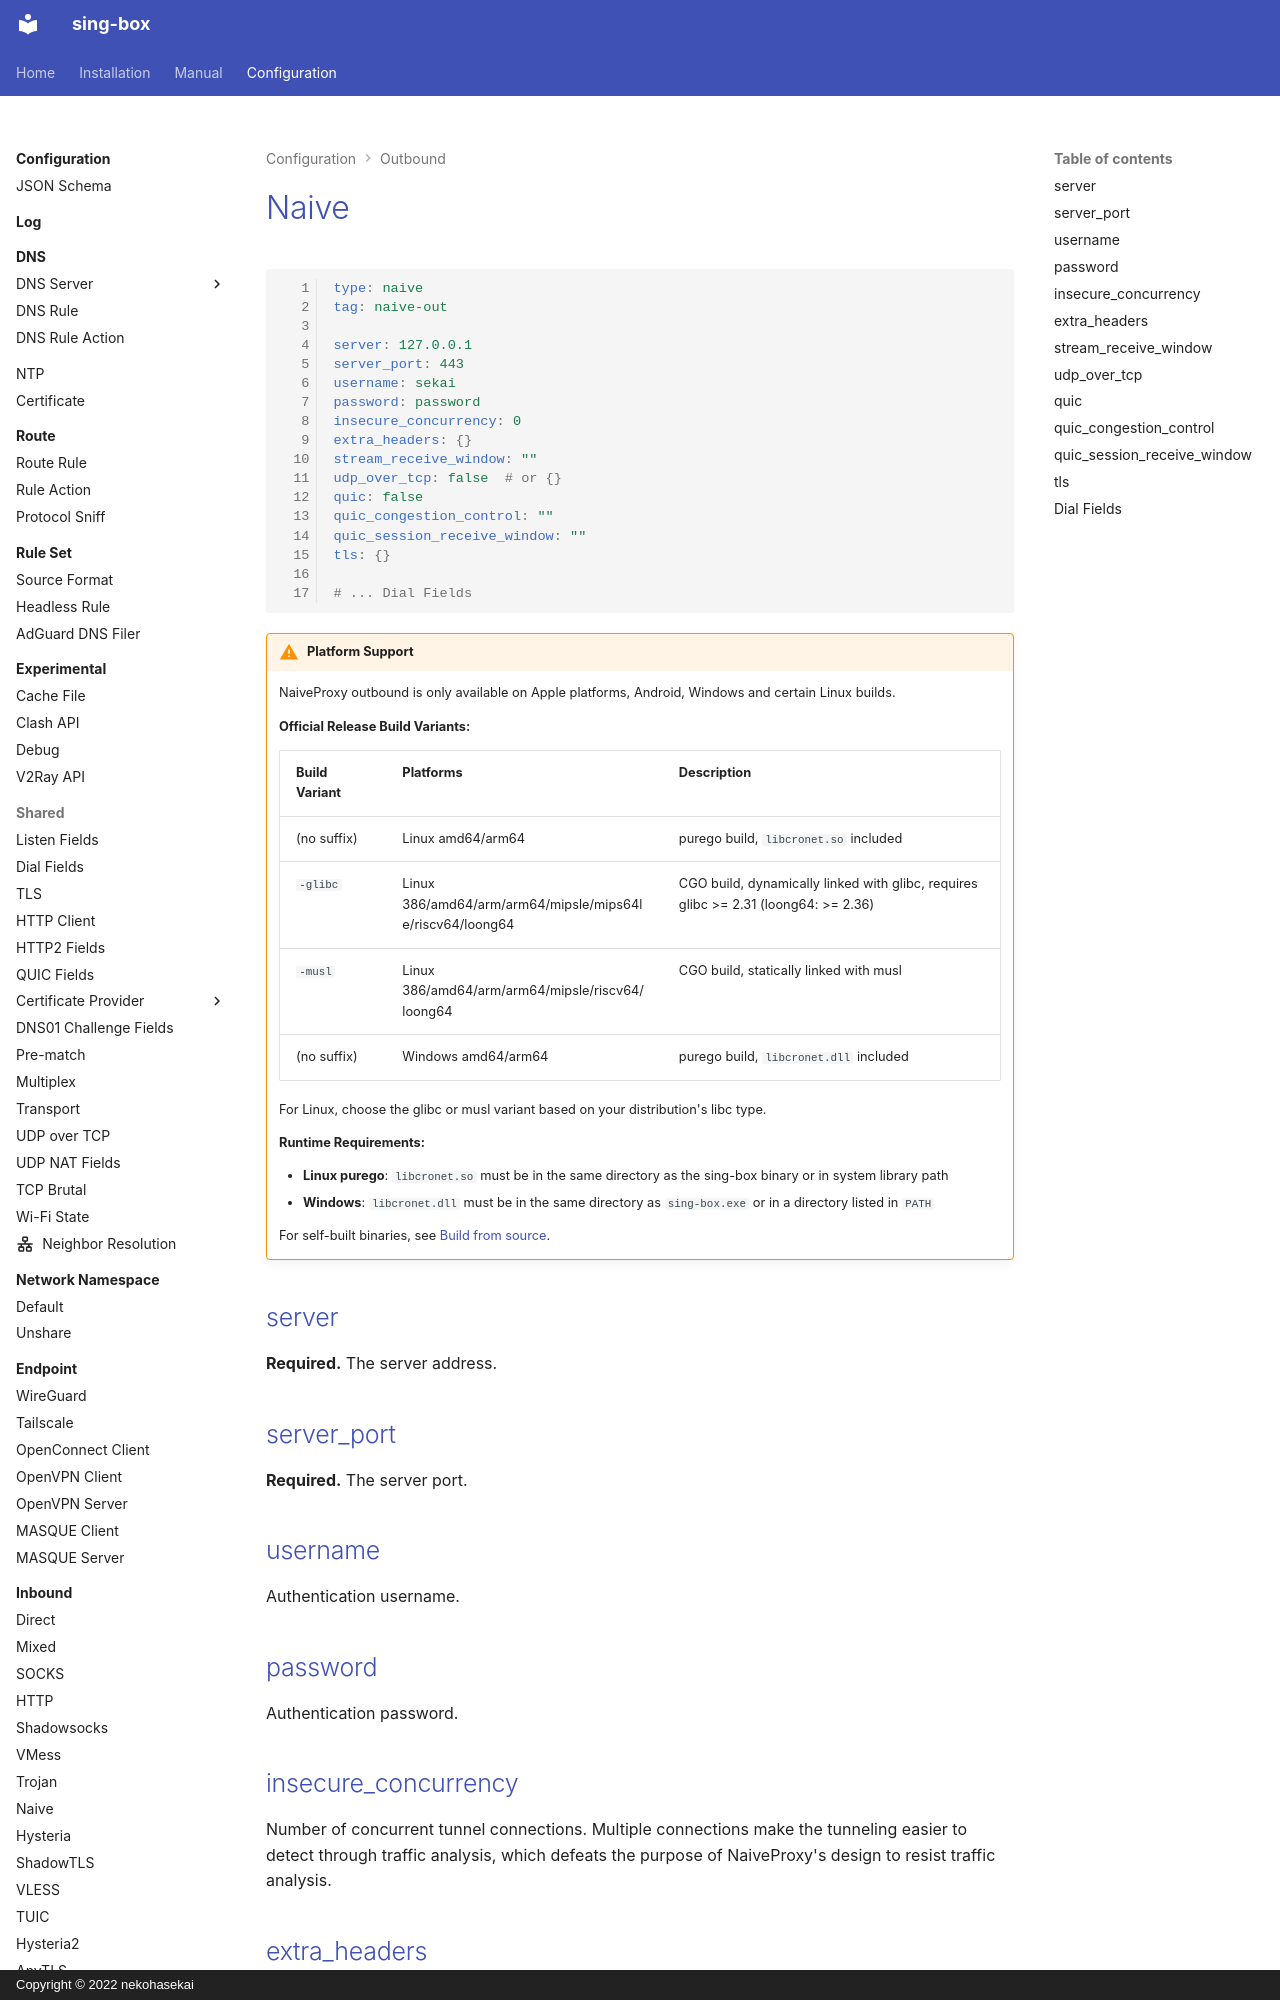

repository: Acheirial/sing-box · page: configuration/outbound/naive/index.html · generator: mkdocs · copyright: Copyright © 2022 nekohasekai

# Naive

```{.yaml linenums="1"}
type: naive
tag: naive-out

server: 127.0.0.1
server_port: 443
username: sekai
password: password
insecure_concurrency: 0
extra_headers: {}
stream_receive_window: ""
udp_over_tcp: false  # or {}
quic: false
quic_congestion_control: ""
quic_session_receive_window: ""
tls: {}

# ... Dial Fields

```

!!! warning "Platform Support"

    NaiveProxy outbound is only available on Apple platforms, Android, Windows and certain Linux builds.

    **Official Release Build Variants:**

    | Build Variant | Platforms | Description |
    |---------------|-----------|-------------|
    | (no suffix) | Linux amd64/arm64 | purego build, `libcronet.so` included |
    | `-glibc` | Linux 386/amd64/arm/arm64/mipsle/mips64le/riscv64/loong64 | CGO build, dynamically linked with glibc, requires glibc >= 2.31 (loong64: >= 2.36) |
    | `-musl` | Linux 386/amd64/arm/arm64/mipsle/riscv64/loong64 | CGO build, statically linked with musl |
    | (no suffix) | Windows amd64/arm64 | purego build, `libcronet.dll` included |

    For Linux, choose the glibc or musl variant based on your distribution's libc type.

    **Runtime Requirements:**

    - **Linux purego**: `libcronet.so` must be in the same directory as the sing-box binary or in system library path
    - **Windows**: `libcronet.dll` must be in the same directory as `sing-box.exe` or in a directory listed in `PATH`

    For self-built binaries, see [Build from source](/installation/build-from-source/#with_naive_outbound).

## server

**Required.** The server address.

## server_port

**Required.** The server port.

## username

Authentication username.

## password

Authentication password.
